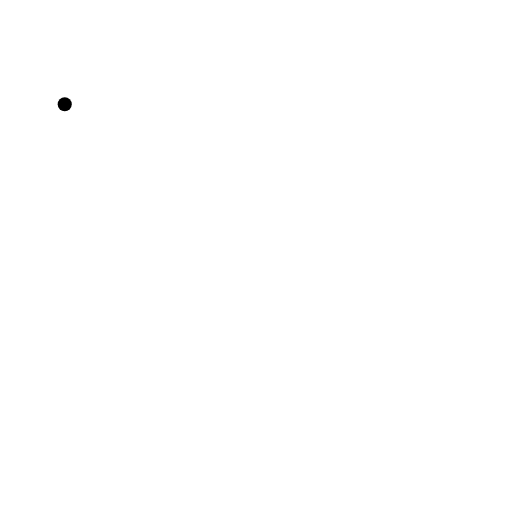
t = 0.00 s
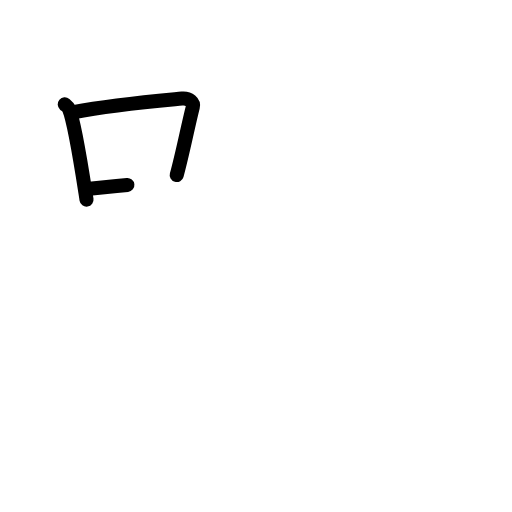
t = 2.40 s
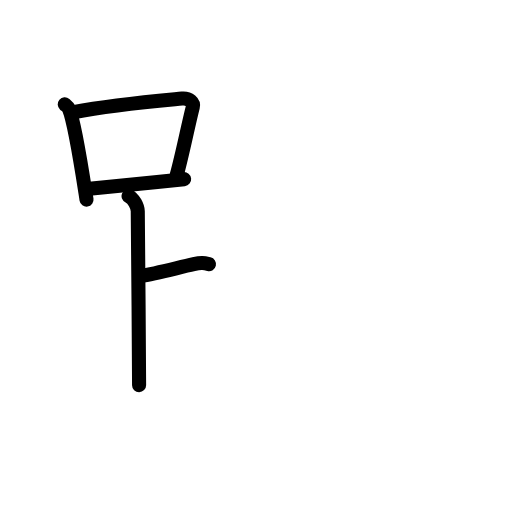
t = 4.80 s
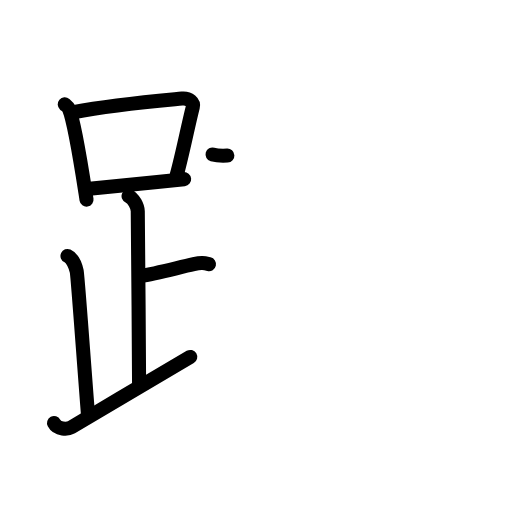
t = 7.20 s
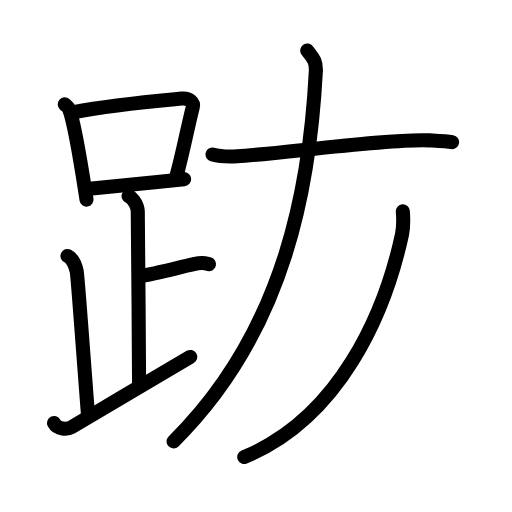
t = 9.60 s
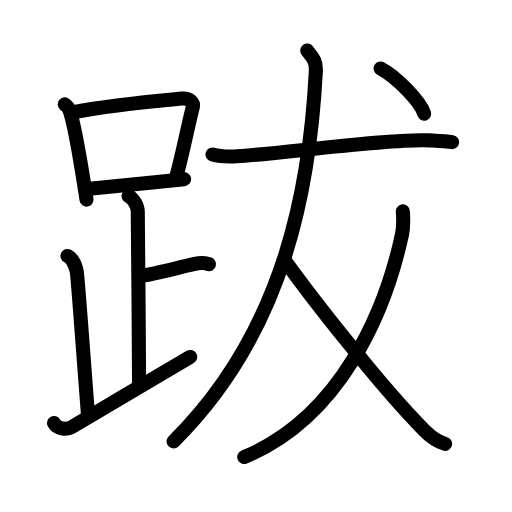
t = 12.00 s

The animated SVG that drew these frames (rendered in a browser with its animation timeline set to each time). Animation: 35 SMIL elements (animate=35); one cycle of 12.00 s.

<?xml version="1.0" encoding="UTF-8"?>
<!--
AniKanjiVG is licensed by CC-BY-SA Paul C. Sommerhoff (https://bitbucket.org/sommerhoff/anikanjivg).
AniKanjiVG uses KanjiVG which is licensed by CC-BY-SA Ulrich Apel (http://kanjivg.tagaini.net).
See also http://creativecommons.org/licenses/by-sa/3.0/
-->
<svg xmlns:kvg='http://kanjivg.tagaini.net' xmlns='http://www.w3.org/2000/svg' width='109' height='109' viewBox='0 0 109 109' style='fill:none;stroke:#000000;stroke-width:3;stroke-linecap:round;stroke-linejoin:round;' id="kvg:kanji_08dcb"><g id="kvg:08dcb" kvg:element="跋"><g id="kvg:08dcb-g1" kvg:element="足" kvg:position="left" kvg:radical="general"><g id="kvg:08dcb-g2" kvg:element="口"><path id="kvg:08dcb-s1" kvg:type="㇑" d="M13.78,22.21c0.37,0.32,0.75,0.58,0.91,0.97c1.28,3.13,2.85,13.7,3.73,19.32"><animate attributeName="d" begin="0.0s" dur="0.5s" from="M13.78,22.21C13.78,22.21,13.78,22.21,13.78,22.21" to="M13.78,22.21c0.37,0.32,0.75,0.58,0.91,0.97" />
<animate attributeName="d" begin="0.5s" dur="0.5s" from="M13.78,22.21c0.37,0.32,0.75,0.58,0.91,0.97c0,0,0,0,0,0,0" to="M13.78,22.21c0.37,0.32,0.75,0.58,0.91,0.97c1.28,3.13,2.85,13.7,3.73,19.32" />
</path>
<path id="kvg:08dcb-s2" kvg:type="㇕b" d="M15.61,23.9c8.76-1.68,18.79-2.5,23.13-2.91c1.58-0.15,2.54,0.89,2.31,1.77c-1.04,4.06-2.15,9.85-3.43,14.5"><animate attributeName="d" begin="1.0s" dur="0.3333333333333333s" from="M15.61,23.9C15.61,23.9,15.61,23.9,15.61,23.9" to="M15.61,23.9c8.76-1.68,18.79-2.5,23.13-2.91" />
<animate attributeName="d" begin="1.3333333333333333s" dur="0.3333333333333333s" from="M15.61,23.9c8.76-1.68,18.79-2.5,23.13-2.91c0,0,0,0,0,0,0" to="M15.61,23.9c8.76-1.68,18.79-2.5,23.13-2.91c1.58-0.15,2.54,0.89,2.31,1.77" />
<animate attributeName="d" begin="1.6666666666666665s" dur="0.3333333333333333s" from="M15.61,23.9c8.76-1.68,18.79-2.5,23.13-2.91c1.58-0.15,2.54,0.89,2.31,1.77c0,0,0,0,0,0,0" to="M15.61,23.9c8.76-1.68,18.79-2.5,23.13-2.91c1.58-0.15,2.54,0.89,2.31,1.77c-1.04,4.06-2.15,9.85-3.43,14.5" />
<animate attributeName="d" begin="0s" dur="1.0s" from="M-100,-100" to="M-100,-100" />
</path>
<path id="kvg:08dcb-s3" kvg:type="㇐b" d="M19.06,40.19c5.09-0.46,13.15-1.34,20.14-2.05"><animate attributeName="d" begin="2.0s" dur="1.0s" from="M19.06,40.19C19.06,40.19,19.06,40.19,19.06,40.19" to="M19.06,40.19c5.09-0.46,13.15-1.34,20.14-2.05" />
<animate attributeName="d" begin="0s" dur="2.0s" from="M-100,-100" to="M-100,-100" />
</path>
</g>
<path id="kvg:08dcb-s4" kvg:type="㇑a" d="M27.37,41.74c1.09,0.5,1.96,2.23,1.96,3.25c0,5.51,0.28,27.01,0.28,37"><animate attributeName="d" begin="3.0s" dur="0.5s" from="M27.37,41.74C27.37,41.74,27.37,41.74,27.37,41.74" to="M27.37,41.74c1.09,0.5,1.96,2.23,1.96,3.25" />
<animate attributeName="d" begin="3.5s" dur="0.5s" from="M27.37,41.74c1.09,0.5,1.96,2.23,1.96,3.25c0,0,0,0,0,0,0" to="M27.37,41.74c1.09,0.5,1.96,2.23,1.96,3.25c0,5.51,0.28,27.01,0.28,37" />
<animate attributeName="d" begin="0s" dur="3.0s" from="M-100,-100" to="M-100,-100" />
</path>
<path id="kvg:08dcb-s5" kvg:type="㇐b" d="M29.88,58.74c3.37-0.49,7.87-1.74,11.35-2.5c1.7-0.37,2.18-0.25,3.26,0"><animate attributeName="d" begin="4.0s" dur="0.5s" from="M29.88,58.74C29.88,58.74,29.88,58.74,29.88,58.74" to="M29.88,58.74c3.37-0.49,7.87-1.74,11.35-2.5" />
<animate attributeName="d" begin="4.5s" dur="0.5s" from="M29.88,58.74c3.37-0.49,7.87-1.74,11.35-2.5c0,0,0,0,0,0,0" to="M29.88,58.74c3.37-0.49,7.87-1.74,11.35-2.5c1.7-0.37,2.18-0.25,3.26,0" />
<animate attributeName="d" begin="0s" dur="4.0s" from="M-100,-100" to="M-100,-100" />
</path>
<path id="kvg:08dcb-s6" kvg:type="㇒" d="M14.37,54.49c1.09,0.5,1.74,2.25,1.96,3.25c0.22,1,1.42,18.01,2.42,30.76"><animate attributeName="d" begin="5.0s" dur="0.5s" from="M14.37,54.49C14.37,54.49,14.37,54.49,14.37,54.49" to="M14.37,54.49c1.09,0.5,1.74,2.25,1.96,3.25" />
<animate attributeName="d" begin="5.5s" dur="0.5s" from="M14.37,54.49c1.09,0.5,1.74,2.25,1.96,3.25c0,0,0,0,0,0,0" to="M14.37,54.49c1.09,0.5,1.74,2.25,1.96,3.25c0.22,1,1.42,18.01,2.42,30.76" />
<animate attributeName="d" begin="0s" dur="5.0s" from="M-100,-100" to="M-100,-100" />
</path>
<path id="kvg:08dcb-s7" kvg:type="㇀/㇏" d="M11.5,90.07c0.75,1.43,2.89,1.38,3.7,0.9c9.55-5.72,13.8-8.22,25.3-14.98"><animate attributeName="d" begin="6.0s" dur="0.5s" from="M11.5,90.07C11.5,90.07,11.5,90.07,11.5,90.07" to="M11.5,90.07c0.75,1.43,2.89,1.38,3.7,0.9" />
<animate attributeName="d" begin="6.5s" dur="0.5s" from="M11.5,90.07c0.75,1.43,2.89,1.38,3.7,0.9c0,0,0,0,0,0,0" to="M11.5,90.07c0.75,1.43,2.89,1.38,3.7,0.9c9.55-5.72,13.8-8.22,25.3-14.98" />
<animate attributeName="d" begin="0s" dur="6.0s" from="M-100,-100" to="M-100,-100" />
</path>
</g>
<g id="kvg:08dcb-g3" kvg:position="right"><g id="kvg:08dcb-g4" kvg:element="犬" kvg:part="1"><g id="kvg:08dcb-g5" kvg:element="大"><path id="kvg:08dcb-s8" kvg:type="㇐" d="M45.25,32.89c1.37,0.38,3.88,0.46,5.25,0.38c8.96-0.52,32.52-3.83,40.96-3.38c2.27,0.12,3.65,0.18,4.79,0.37"><animate attributeName="d" begin="7.0s" dur="0.3333333333333333s" from="M45.25,32.89C45.25,32.89,45.25,32.89,45.25,32.89" to="M45.25,32.89c1.37,0.38,3.88,0.46,5.25,0.38" />
<animate attributeName="d" begin="7.333333333333333s" dur="0.3333333333333333s" from="M45.25,32.89c1.37,0.38,3.88,0.46,5.25,0.38c0,0,0,0,0,0,0" to="M45.25,32.89c1.37,0.38,3.88,0.46,5.25,0.38c8.96-0.52,32.52-3.83,40.96-3.38" />
<animate attributeName="d" begin="7.666666666666667s" dur="0.3333333333333333s" from="M45.25,32.89c1.37,0.38,3.88,0.46,5.25,0.38c8.96-0.52,32.52-3.83,40.96-3.38c0,0,0,0,0,0,0" to="M45.25,32.89c1.37,0.38,3.88,0.46,5.25,0.38c8.96-0.52,32.52-3.83,40.96-3.38c2.27,0.12,3.65,0.18,4.79,0.37" />
<animate attributeName="d" begin="0s" dur="7.0s" from="M-100,-100" to="M-100,-100" />
</path>
<path id="kvg:08dcb-s9" kvg:type="㇒" d="M65.41,10.75c0.94,1.35,1.95,1.92,1.83,4.4c-1.18,22.9-5.97,54.8-30.29,78.82"><animate attributeName="d" begin="8.0s" dur="0.5s" from="M65.41,10.75C65.41,10.75,65.41,10.75,65.41,10.75" to="M65.41,10.75c0.94,1.35,1.95,1.92,1.83,4.4" />
<animate attributeName="d" begin="8.5s" dur="0.5s" from="M65.41,10.75c0.94,1.35,1.95,1.92,1.83,4.4c0,0,0,0,0,0,0" to="M65.41,10.75c0.94,1.35,1.95,1.92,1.83,4.4c-1.18,22.9-5.97,54.8-30.29,78.82" />
<animate attributeName="d" begin="0s" dur="8.0s" from="M-100,-100" to="M-100,-100" />
</path>
</g>
</g>
<g id="kvg:08dcb-g6" kvg:element="丿"><path id="kvg:08dcb-s10" kvg:type="㇒" d="M85.76,45c0.09,1.22,0.13,3.46-0.18,4.9C81.94,66.79,72.25,89,52,97.29"><animate attributeName="d" begin="9.0s" dur="0.5s" from="M85.76,45C85.76,45,85.76,45,85.76,45" to="M85.76,45c0.09,1.22,0.13,3.46-0.18,4.9" />
<animate attributeName="d" begin="9.5s" dur="0.5s" from="M85.76,45c0.09,1.22,0.13,3.46-0.18,4.9c0,0,0,0,0,0,0" to="M85.76,45c0.09,1.22,0.13,3.46-0.18,4.9C81.94,66.79,72.25,89,52,97.29" />
<animate attributeName="d" begin="0s" dur="9.0s" from="M-100,-100" to="M-100,-100" />
</path>
</g>
<g id="kvg:08dcb-g7" kvg:element="犬" kvg:part="2"><g id="kvg:08dcb-g8" kvg:element="丶"><path id="kvg:08dcb-s11" kvg:type="㇏" d="M60.5,55.25c5.34,7.44,20.42,26.94,29.85,36.39c1.63,1.64,2.86,2.38,4.4,2.86"><animate attributeName="d" begin="10.0s" dur="0.5s" from="M60.5,55.25C60.5,55.25,60.5,55.25,60.5,55.25" to="M60.5,55.25c5.34,7.44,20.42,26.94,29.85,36.39" />
<animate attributeName="d" begin="10.5s" dur="0.5s" from="M60.5,55.25c5.34,7.44,20.42,26.94,29.85,36.39c0,0,0,0,0,0,0" to="M60.5,55.25c5.34,7.44,20.42,26.94,29.85,36.39c1.63,1.64,2.86,2.38,4.4,2.86" />
<animate attributeName="d" begin="0s" dur="10.0s" from="M-100,-100" to="M-100,-100" />
</path>
<path id="kvg:08dcb-s12" kvg:type="㇔" d="M81.02,14.58c3.28,1.7,8.47,6.99,9.29,9.63"><animate attributeName="d" begin="11.0s" dur="1.0s" from="M81.02,14.58C81.02,14.58,81.02,14.58,81.02,14.58" to="M81.02,14.58c3.28,1.7,8.47,6.99,9.29,9.63" />
<animate attributeName="d" begin="0s" dur="11.0s" from="M-100,-100" to="M-100,-100" />
</path>
</g>
</g>
</g>
</g>
</svg>
